Run: headless pygame with SDL's dummy video driver; simulated clock (each Clock.tick advances the game by its frame time, no real sleeping); random seed 0; keys injected as events and as key.get_pressed() state; no mouse input.
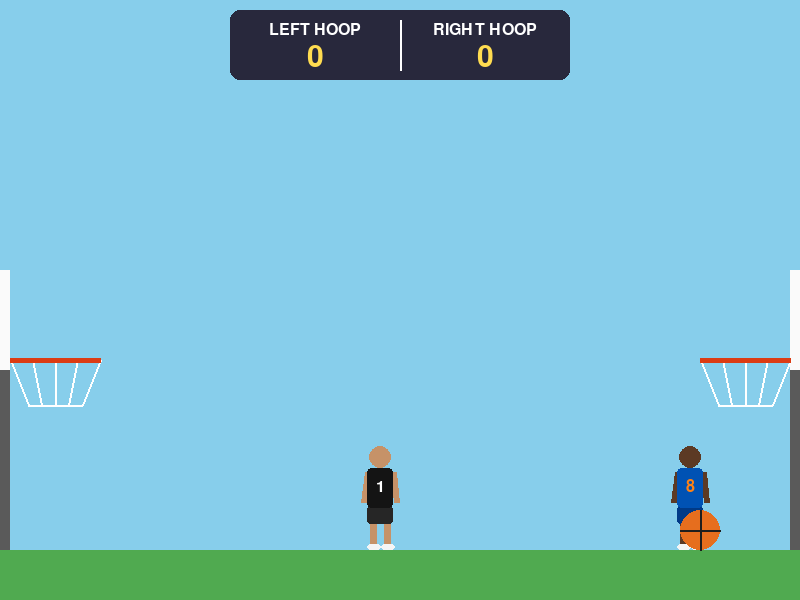
Frame 1 of 4 · flips 1–60 · no input
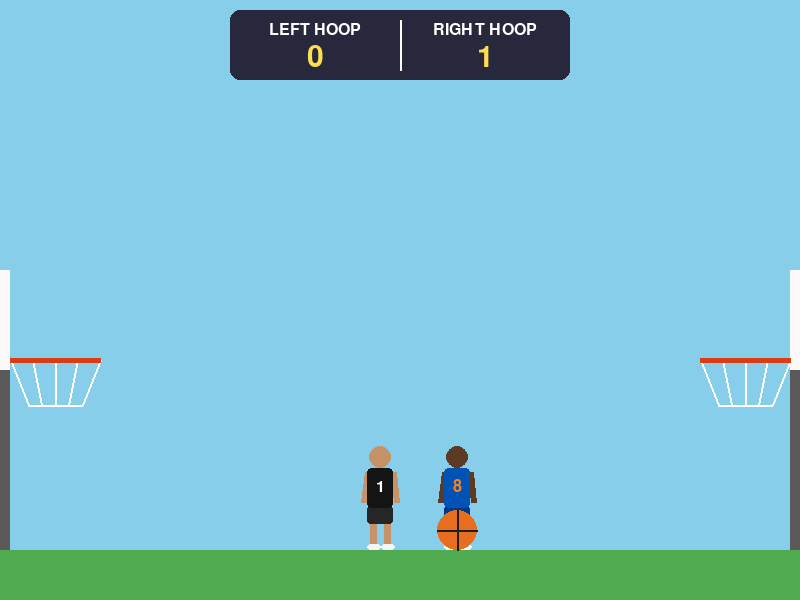
Frame 2 of 4 · flips 61–180 · tapped SPACE, RETURN · held RIGHT (→), D
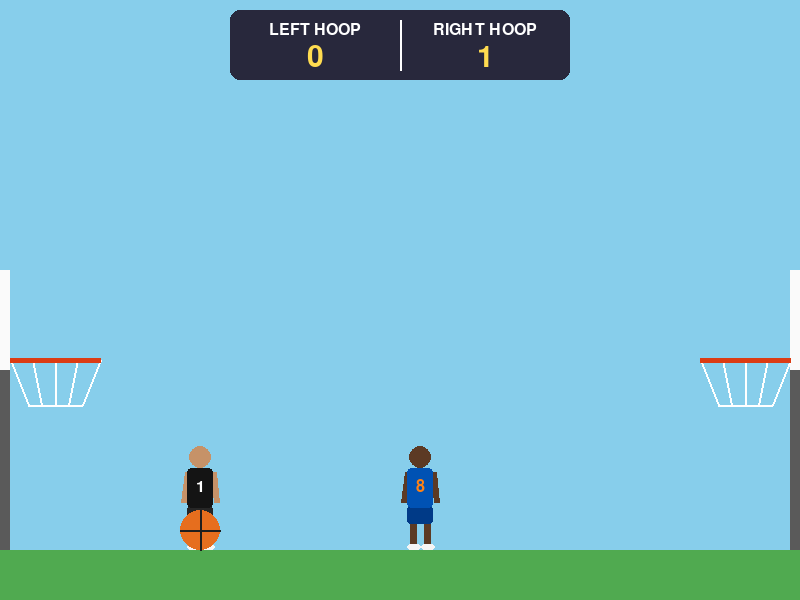
Frame 3 of 4 · flips 181–300 · held DOWN (↓), S
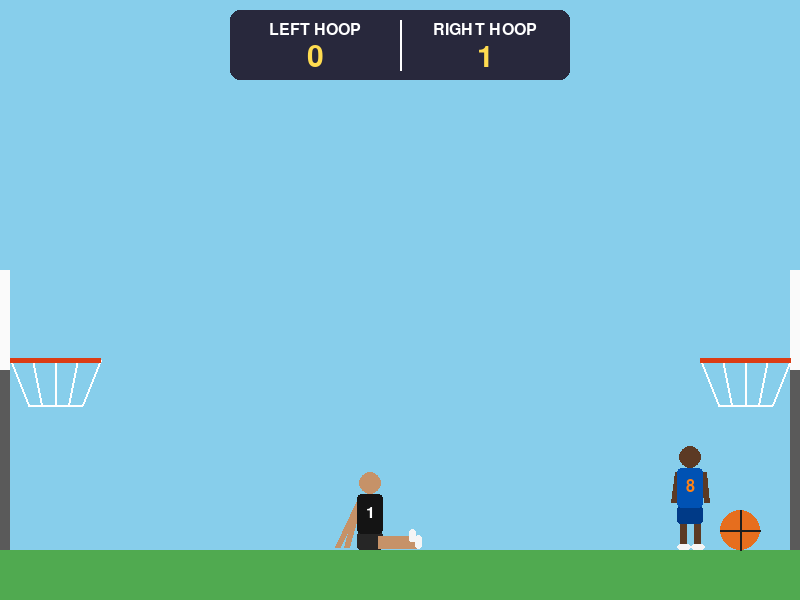
Frame 4 of 4 · flips 301–420 · held LEFT (←), A, UP (↑), W

The pygame program that drew these frames:

import pygame

# --- Settings ---
WIDTH, HEIGHT = 800, 600
FPS = 60
GROUND_Y = HEIGHT - 50

BALL_RADIUS = 20
MOVE_SPEED = 5
JUMP_STRENGTH = 19
GRAVITY = 0.8

POLE_WIDTH = 10  # backboard/pole thickness at each screen edge
RIM_Y = GROUND_Y - 190  # height of the hoops
RIM_WIDTH = 90
BACKBOARD_HEIGHT = 90
NET_DEPTH = 45

PLAYER_SPEED = 6
PLAYER_MARGIN = 20  # how far each player stays from the half-court line
PLAYER_RIM_GAP = 10  # how close each player gets to his own rim
SIT_FRAMES = 75  # how long number 1 stays on his butt after a miss
TIP_LEAD = 12  # frames between the ball's peak and it dropping to rim height
TIP_FRAMES = 30  # how long a tipped ball hangs before dropping through the rim

BG_COLOR = (135, 206, 235)
GROUND_COLOR = (80, 170, 80)
BALL_COLOR = (230, 110, 30)
POLE_COLOR = (90, 90, 90)
BACKBOARD_COLOR = (250, 250, 250)
RIM_COLOR = (220, 60, 20)
NET_COLOR = (255, 255, 255)
TEXT_COLOR = (30, 30, 30)
SCOREBOARD_COLOR = (40, 40, 60)
SCOREBOARD_TEXT = (255, 220, 80)
SHOE_COLOR = (245, 245, 245)

# Number 8 (right side): blue with orange number
P8_SKIN = (92, 58, 36)
P8_JERSEY = (0, 82, 180)
P8_SHORTS = (0, 58, 135)
P8_TEXT = (255, 130, 20)

# Number 1 (left side): black with white number
P1_SKIN = (198, 146, 104)
P1_JERSEY = (20, 20, 20)
P1_SHORTS = (38, 38, 38)
P1_TEXT = (255, 255, 255)


class Ball:
    def __init__(self):
        self.x = WIDTH // 2
        self.y = GROUND_Y - BALL_RADIUS
        self.vx = MOVE_SPEED
        self.vy = 0
        self.on_ground = True
        self.tipped = False  # True while a tip-in is on its way to the rim

    def update(self):
        # Volley back and forth, bouncing off the poles at each edge
        self.x += self.vx
        left_limit = POLE_WIDTH + BALL_RADIUS
        right_limit = WIDTH - POLE_WIDTH - BALL_RADIUS
        if self.x <= left_limit:
            self.x = left_limit
            self.vx = abs(self.vx)
        elif self.x >= right_limit:
            self.x = right_limit
            self.vx = -abs(self.vx)

        # Gravity
        self.prev_y = self.y
        self.vy += GRAVITY
        self.y += self.vy

        # Land on the ground
        if self.y >= GROUND_Y - BALL_RADIUS:
            self.y = GROUND_Y - BALL_RADIUS
            self.vy = 0
            self.on_ground = True
            if self.tipped:
                self.end_tip()

    def jump(self):
        if self.on_ground:
            self.vy = -JUMP_STRENGTH
            self.on_ground = False

    def tip_toward(self, target_x):
        # Pop the ball back up so it comes down through the rim at target_x
        self.tipped = True
        self.vy = -GRAVITY * TIP_FRAMES / 2
        self.vx = (target_x - self.x) / TIP_FRAMES

    def end_tip(self):
        # Back to the normal volley, heading away from the right hoop
        self.tipped = False
        self.vx = -MOVE_SPEED

    def draw(self, screen):
        pos = (int(self.x), int(self.y))
        pygame.draw.circle(screen, BALL_COLOR, pos, BALL_RADIUS)
        # Basketball seams
        pygame.draw.line(screen, TEXT_COLOR, (pos[0] - BALL_RADIUS, pos[1]), (pos[0] + BALL_RADIUS, pos[1]), 2)
        pygame.draw.line(screen, TEXT_COLOR, (pos[0], pos[1] - BALL_RADIUS), (pos[0], pos[1] + BALL_RADIUS), 2)


class Hoop:
    def __init__(self, side):
        self.side = side  # "left" or "right"
        if side == "left":
            self.board_x = 0
            self.rim_start = POLE_WIDTH
            self.rim_end = POLE_WIDTH + RIM_WIDTH
        else:
            self.board_x = WIDTH - POLE_WIDTH
            self.rim_start = WIDTH - POLE_WIDTH - RIM_WIDTH
            self.rim_end = WIDTH - POLE_WIDTH
        self.score = 0
        self.flash = 0  # frames left to light up after a basket

    def check_basket(self, ball):
        # A basket counts when the ball's center drops down through the rim
        falling_through = ball.prev_y < RIM_Y <= ball.y
        if falling_through and self.rim_start < ball.x < self.rim_end:
            self.score += 1
            self.flash = FPS // 2
            return True
        return False

    def check_miss(self, ball):
        # A miss is the ball dropping past rim height on this hoop's half of the court, outside the rim
        falling_past = ball.prev_y < RIM_Y <= ball.y
        if self.side == "left":
            on_this_side = ball.x < WIDTH // 2
        else:
            on_this_side = ball.x > WIDTH // 2
        in_rim = self.rim_start < ball.x < self.rim_end
        return falling_past and on_this_side and not in_rim

    def draw(self, screen):
        # Pole and backboard
        pygame.draw.rect(screen, POLE_COLOR, (self.board_x, RIM_Y, POLE_WIDTH, GROUND_Y - RIM_Y))
        pygame.draw.rect(screen, BACKBOARD_COLOR, (self.board_x, RIM_Y - BACKBOARD_HEIGHT, POLE_WIDTH, BACKBOARD_HEIGHT + 10))

        # Net: lines from the rim narrowing toward the bottom
        for i in range(5):
            top_x = self.rim_start + i * RIM_WIDTH / 4
            bottom_x = self.rim_start + RIM_WIDTH * 0.2 + i * RIM_WIDTH * 0.6 / 4
            pygame.draw.line(screen, NET_COLOR, (top_x, RIM_Y), (bottom_x, RIM_Y + NET_DEPTH), 2)
        pygame.draw.line(screen, NET_COLOR, (self.rim_start + RIM_WIDTH * 0.2, RIM_Y + NET_DEPTH),
                         (self.rim_end - RIM_WIDTH * 0.2, RIM_Y + NET_DEPTH), 2)

        # Rim (glows yellow right after a basket)
        rim_color = SCOREBOARD_TEXT if self.flash > 0 else RIM_COLOR
        pygame.draw.line(screen, rim_color, (self.rim_start, RIM_Y), (self.rim_end, RIM_Y), 5)
        if self.flash > 0:
            self.flash -= 1


class Player:
    """A player who patrols one half of the court and goes up for shots at his hoop."""

    LEG = 40
    TORSO = 42
    HEAD_RADIUS = 11

    def __init__(self, number, side, skin, jersey, shorts, text):
        self.number = number
        self.side = side  # "left" or "right"
        self.skin = skin
        self.jersey = jersey
        self.shorts = shorts
        self.text = text
        if side == "left":
            self.min_x = POLE_WIDTH + RIM_WIDTH + PLAYER_RIM_GAP
            self.max_x = WIDTH // 2 - PLAYER_MARGIN
            self.x = self.min_x
            self.facing = 1  # toward center court
        else:
            self.min_x = WIDTH // 2 + PLAYER_MARGIN
            self.max_x = WIDTH - POLE_WIDTH - RIM_WIDTH - PLAYER_RIM_GAP
            self.x = self.max_x
            self.facing = -1
        self.y = GROUND_Y  # feet
        self.vy = 0
        self.on_ground = True
        self.fallen = False  # True from the moment he loses his balance until he gets back up
        self.sit_timer = 0

    def update(self, ball):
        # Shadow the ball so he is underneath it when a shot comes off
        if not self.fallen:
            target = max(self.min_x, min(self.max_x, ball.x))
            if abs(target - self.x) <= PLAYER_SPEED:
                self.x = target
            elif target > self.x:
                self.x += PLAYER_SPEED
            else:
                self.x -= PLAYER_SPEED

        self.vy += GRAVITY
        self.y += self.vy
        if self.y >= GROUND_Y:
            self.y = GROUND_Y
            self.vy = 0
            self.on_ground = True

        # Sit there for a bit, then get back up
        if self.fallen and self.on_ground:
            self.sit_timer -= 1
            if self.sit_timer <= 0:
                self.fallen = False

    def jump(self):
        if self.on_ground and not self.fallen:
            # Timed to peak just as the ball drops to rim height
            self.vy = -GRAVITY * TIP_LEAD
            self.on_ground = False

    def fall(self):
        if not self.fallen:
            self.fallen = True
            self.sit_timer = SIT_FRAMES

    def draw(self, screen, font):
        if self.fallen:
            self.draw_sitting(screen, font)
        else:
            self.draw_standing(screen, font)

    def draw_standing(self, screen, font):
        x, feet = int(self.x), int(self.y)
        hip = feet - self.LEG
        shoulder = hip - self.TORSO
        head_y = shoulder - self.HEAD_RADIUS

        # Legs and shoes
        for dx in (-7, 7):
            pygame.draw.line(screen, self.skin, (x + dx, hip), (x + dx, feet - 4), 7)
            pygame.draw.rect(screen, SHOE_COLOR, (x + dx - 6, feet - 6, 14, 6), border_radius=3)

        # Arms: down at his sides, or stretched up for the tip while airborne
        for dx in (-13, 13):
            if self.on_ground:
                hand = (x + dx * 1.3, shoulder + 34)
            else:
                hand = (x + dx * 0.6, shoulder - 34)
            pygame.draw.line(screen, self.skin, (x + dx, shoulder + 4), hand, 6)

        # Shorts, jersey and number
        pygame.draw.rect(screen, self.shorts, (x - 13, hip - 4, 26, 18), border_radius=3)
        pygame.draw.rect(screen, self.jersey, (x - 13, shoulder, 26, self.TORSO - 2), border_radius=4)
        number = font.render(str(self.number), True, self.text)
        screen.blit(number, number.get_rect(center=(x, shoulder + self.TORSO // 2 - 2)))

        # Head
        pygame.draw.circle(screen, self.skin, (x, head_y), self.HEAD_RADIUS)

    def draw_sitting(self, screen, font):
        # On his butt: legs stuck out toward center court, hands planted behind him
        x, seat = int(self.x), int(self.y)
        d = self.facing
        shoulder = seat - 14 - self.TORSO
        head_y = shoulder - self.HEAD_RADIUS

        # Arms propping him up from behind
        for reach in (24, 33):
            pygame.draw.line(screen, self.skin, (x - d * 11, shoulder + 6), (x - d * reach, seat - 3), 6)

        # Shorts, jersey and number
        pygame.draw.rect(screen, self.shorts, (x - 13, seat - 18, 26, 18), border_radius=3)
        pygame.draw.rect(screen, self.jersey, (x - 13, shoulder, 26, self.TORSO - 2), border_radius=4)
        number = font.render(str(self.number), True, self.text)
        screen.blit(number, number.get_rect(center=(x, shoulder + self.TORSO // 2 - 2)))

        # Legs flat on the floor with the shoes pointing up
        for length, lift in ((42, 11), (48, 5)):
            foot = (x + d * length, seat - lift)
            pygame.draw.line(screen, self.skin, (x + d * 8, seat - lift), foot, 7)
            pygame.draw.rect(screen, SHOE_COLOR, (foot[0] - 3, foot[1] - 10, 7, 14), border_radius=3)

        # Head
        pygame.draw.circle(screen, self.skin, (x, head_y), self.HEAD_RADIUS)


def draw_scoreboard(screen, font, small_font, left_hoop, right_hoop):
    board = pygame.Rect(WIDTH // 2 - 170, 10, 340, 70)
    pygame.draw.rect(screen, SCOREBOARD_COLOR, board, border_radius=10)
    for hoop, center_x in ((left_hoop, board.left + 85), (right_hoop, board.right - 85)):
        label = small_font.render(f"{hoop.side.upper()} HOOP", True, NET_COLOR)
        screen.blit(label, label.get_rect(center=(center_x, board.top + 20)))
        score = font.render(str(hoop.score), True, SCOREBOARD_TEXT)
        screen.blit(score, score.get_rect(center=(center_x, board.top + 48)))
    pygame.draw.line(screen, NET_COLOR, (board.centerx, board.top + 10), (board.centerx, board.bottom - 10), 2)


def main():
    pygame.init()
    screen = pygame.display.set_mode((WIDTH, HEIGHT))
    pygame.display.set_caption("Ball Jump")
    clock = pygame.time.Clock()
    font = pygame.font.SysFont(None, 44)
    small_font = pygame.font.SysFont(None, 24)
    ball = Ball()
    hoops = [Hoop("left"), Hoop("right")]
    player_one = Player(1, "left", P1_SKIN, P1_JERSEY, P1_SHORTS, P1_TEXT)
    player_eight = Player(8, "right", P8_SKIN, P8_JERSEY, P8_SHORTS, P8_TEXT)
    players = [player_one, player_eight]

    running = True
    while running:
        for event in pygame.event.get():
            if event.type == pygame.QUIT:
                running = False
            elif event.type == pygame.KEYDOWN:
                if event.key in (pygame.K_SPACE, pygame.K_UP, pygame.K_w):
                    ball.jump()
                elif event.key == pygame.K_ESCAPE:
                    running = False

        was_rising = ball.vy < 0
        ball.update()
        for player in players:
            player.update(ball)

        # As a shot peaks, the player on that side goes up for the rebound
        if was_rising and ball.vy >= 0:
            if ball.x + ball.vx * TIP_LEAD > WIDTH // 2:
                player_eight.jump()
            else:
                player_one.jump()

        for hoop in hoops:
            if hoop.check_basket(ball):
                if ball.tipped:
                    ball.end_tip()
            elif hoop.side == "right" and not ball.tipped and hoop.check_miss(ball):
                # Missed on the right: number 8 tips it in
                player_eight.jump()
                ball.tip_toward((hoop.rim_start + hoop.rim_end) / 2)
            elif hoop.side == "left" and hoop.check_miss(ball):
                # Missed on the left: number 1 falls on his butt
                player_one.fall()

        screen.fill(BG_COLOR)
        pygame.draw.rect(screen, GROUND_COLOR, (0, GROUND_Y, WIDTH, HEIGHT - GROUND_Y))
        for hoop in hoops:
            hoop.draw(screen)
        for player in players:
            player.draw(screen, small_font)
        ball.draw(screen)
        draw_scoreboard(screen, font, small_font, *hoops)
        pygame.display.flip()
        clock.tick(FPS)

    pygame.quit()


if __name__ == "__main__":
    main()
